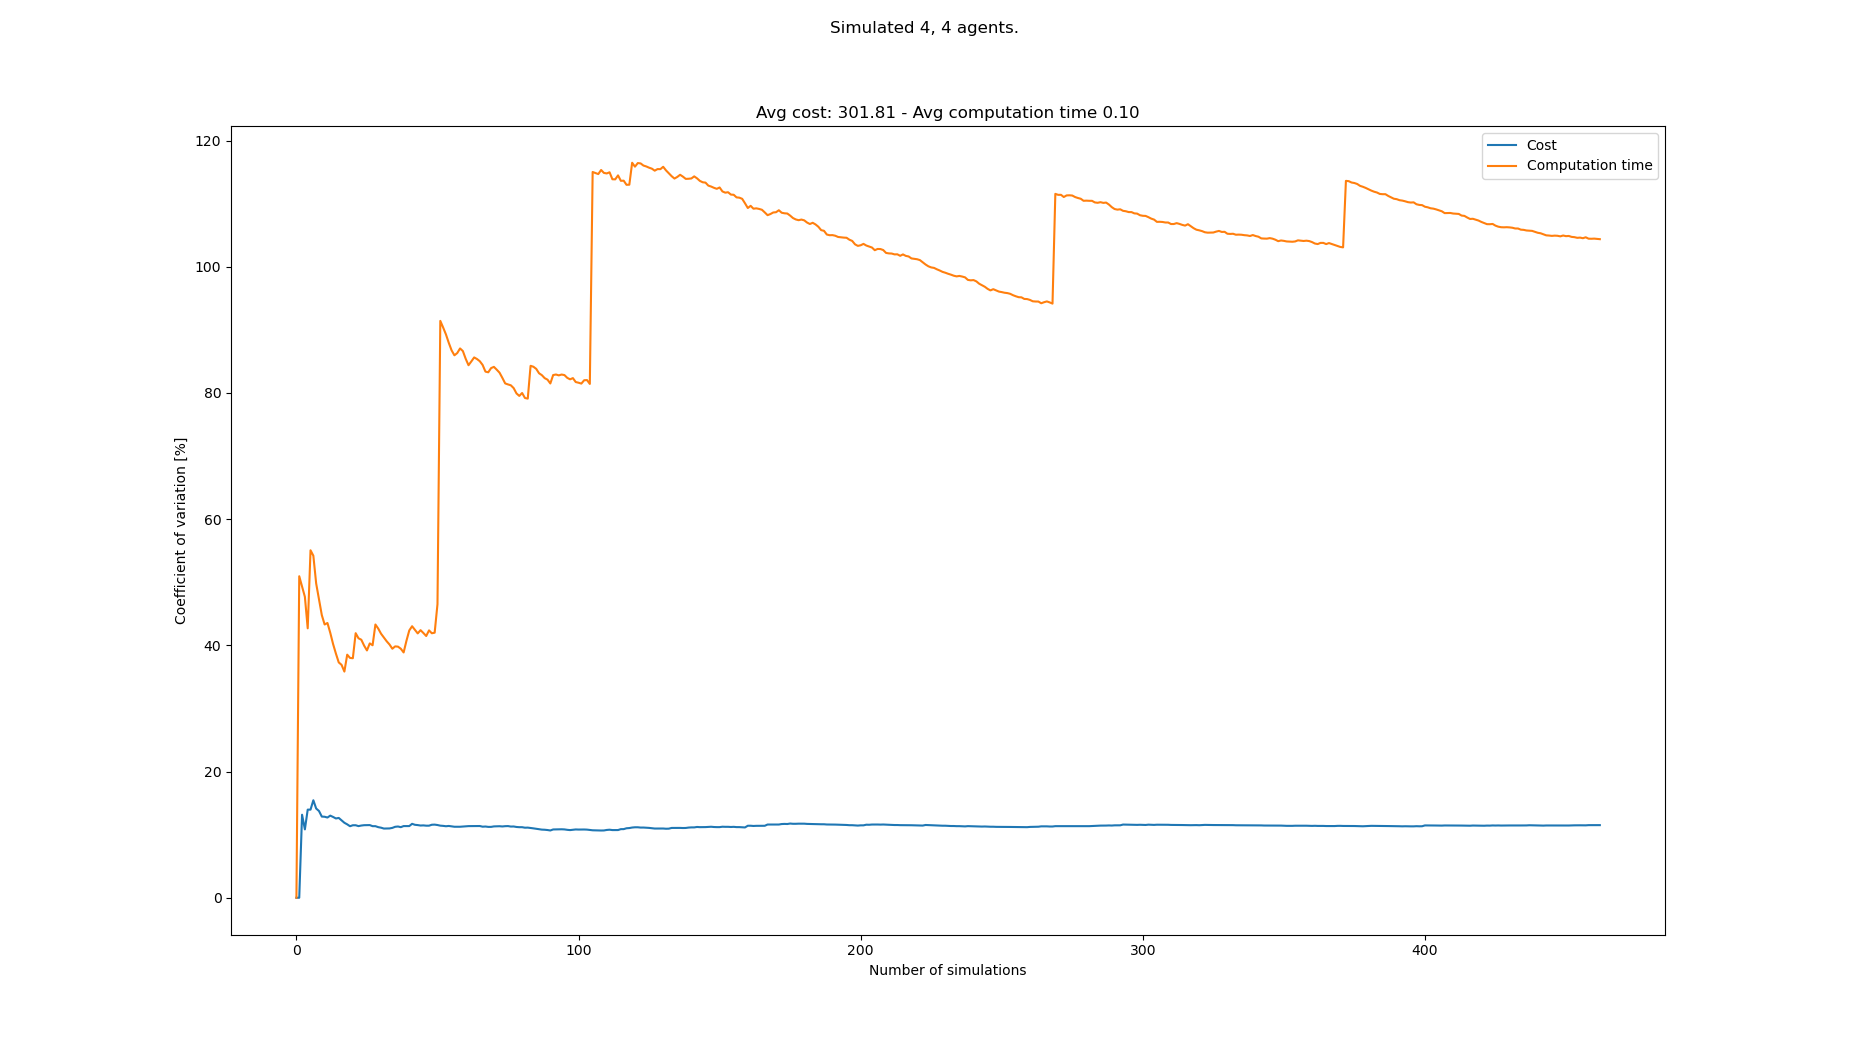

The file beside this chart, header and first rows:
starts, goals, Cost, Cost_var, Cost_mean, Cost_std, Computation time, Computation time_var, Computation time_mean, Computation time_std
[(4, 0), (1, 0), (5, 0), (8, 0), (6, 21)…, [(1, 21), (0, 21), (6, 21), (5, 21), (8,…, 344, 0.0, 344.0, 0.0, 0.1314, 0.0, 0.1314, 0.0
[(5, 0), (6, 0), (4, 0), (8, 0), (4, 21)…, [(5, 21), (2, 21), (4, 21), (1, 21), (7,…, , 0.0, 344.0, 0.0, 0.04269, 50.96, 0.08704, 0.04435
[(0, 0), (6, 0), (7, 0), (4, 0), (5, 21)…, [(1, 21), (6, 21), (5, 21), (8, 21), (6,…, 264, 13.16, 304.0, 40.0, 0.05975, 49.31, 0.07795, 0.03843
[(5, 0), (8, 0), (7, 0), (3, 0), (8, 21)…, [(4, 21), (7, 21), (1, 21), (0, 21), (2,…, 320, 10.84, 309.3, 33.52, 0.1508, 47.7, 0.09617, 0.04587
[(3, 0), (0, 0), (2, 0), (1, 0), (0, 21)…, [(3, 21), (6, 21), (8, 21), (1, 21), (1,…, 392, 13.97, 330.0, 46.09, 0.1426, 42.7, 0.1054, 0.04503
[(4, 0), (0, 0), (7, 0), (2, 0), (6, 21)…, [(3, 21), (8, 21), (0, 21), (5, 21), (8,…, , 13.97, 330.0, 46.09, 0.02561, 55.07, 0.09214, 0.05074
[(8, 0), (6, 0), (5, 0), (7, 0), (1, 21)…, [(1, 21), (4, 21), (8, 21), (0, 21), (7,…, 264, 15.45, 316.8, 48.95, 0.06556, 54.21, 0.08835, 0.04789
[(4, 0), (6, 0), (3, 0), (1, 0), (0, 21)…, [(8, 21), (2, 21), (7, 21), (4, 21), (8,…, 336, 14.14, 320.0, 45.25, 0.1159, 49.81, 0.09179, 0.04572
[(2, 0), (6, 0), (3, 0), (0, 0), (3, 21)…, [(1, 21), (4, 21), (3, 21), (5, 21), (4,…, 288, 13.75, 315.4, 43.37, 0.08627, 47.31, 0.09118, 0.04314
[(7, 0), (6, 0), (4, 0), (0, 0), (7, 21)…, [(3, 21), (7, 21), (6, 21), (2, 21), (0,…, 328, 12.86, 317.0, 40.78, 0.09307, 44.79, 0.09137, 0.04093
[(8, 0), (4, 0), (3, 0), (2, 0), (4, 21)…, [(5, 21), (3, 21), (0, 21), (2, 21), (8,…, 280, 12.84, 312.9, 40.17, 0.08061, 43.31, 0.09039, 0.03915
[(5, 0), (0, 0), (2, 0), (3, 0), (1, 21)…, [(1, 21), (2, 21), (7, 21), (8, 21), (7,…, 280, 12.71, 309.6, 39.36, 0.06156, 43.55, 0.08799, 0.03832
[(2, 0), (0, 0), (3, 0), (7, 0), (2, 21)…, [(4, 21), (2, 21), (0, 21), (5, 21), (0,…, 264, 13.01, 305.5, 39.75, 0.08443, 41.98, 0.08771, 0.03683
[(6, 0), (2, 0), (4, 0), (1, 0), (3, 21)…, [(8, 21), (0, 21), (3, 21), (1, 21), (7,…, 344, 12.81, 308.7, 39.52, 0.1033, 40.21, 0.08883, 0.03571
[(7, 0), (4, 0), (0, 0), (8, 0), (0, 21)…, [(3, 21), (8, 21), (0, 21), (1, 21), (6,…, 344, 12.56, 311.4, 39.12, 0.0956, 38.69, 0.08928, 0.03454
[(1, 0), (4, 0), (7, 0), (5, 0), (4, 21)…, [(8, 21), (6, 21), (4, 21), (1, 21), (4,…, 272, 12.65, 308.6, 39.04, 0.1061, 37.3, 0.09033, 0.03369
[(3, 0), (6, 0), (5, 0), (8, 0), (2, 21)…, [(0, 21), (1, 21), (3, 21), (7, 21), (1,…, 328, 12.27, 309.9, 38.03, 0.07248, 36.91, 0.08928, 0.03296
[(6, 0), (8, 0), (7, 0), (1, 0), (1, 21)…, [(1, 21), (6, 21), (2, 21), (5, 21), (1,…, 320, 11.88, 310.5, 36.9, 0.09053, 35.85, 0.08935, 0.03203
[(4, 0), (8, 0), (0, 0), (5, 0), (3, 21)…, [(4, 21), (1, 21), (8, 21), (5, 21), (1,…, 336, 11.63, 312.0, 36.3, 0.1706, 38.53, 0.09363, 0.03607
[(0, 0), (1, 0), (4, 0), (8, 0), (6, 21)…, [(7, 21), (8, 21), (2, 21), (3, 21), (5,…, 328, 11.34, 312.9, 35.47, 0.07881, 38.01, 0.09289, 0.03531
[(3, 0), (1, 0), (4, 0), (7, 0), (0, 21)…, [(2, 21), (6, 21), (7, 21), (3, 21), (2,…, 272, 11.49, 310.7, 35.71, 0.06896, 37.96, 0.09175, 0.03483
[(4, 0), (1, 0), (6, 0), (5, 0), (4, 21)…, [(1, 21), (2, 21), (8, 21), (7, 21), (8,…, , 11.49, 310.7, 35.71, 0.0206, 41.93, 0.08851, 0.03712
[(2, 0), (4, 0), (8, 0), (0, 0), (0, 21)…, [(0, 21), (8, 21), (7, 21), (4, 21), (8,…, 288, 11.35, 309.6, 35.15, 0.125, 41.13, 0.0901, 0.03705
[(5, 0), (8, 0), (4, 0), (3, 0), (5, 21)…, [(0, 21), (4, 21), (5, 21), (2, 21), (8,…, 272, 11.45, 307.8, 35.23, 0.06979, 40.89, 0.08925, 0.0365
[(0, 0), (8, 0), (3, 0), (2, 0), (4, 21)…, [(4, 21), (5, 21), (1, 21), (8, 21), (2,…, 352, 11.5, 309.8, 35.63, 0.1105, 39.96, 0.0901, 0.036
[(1, 0), (5, 0), (6, 0), (3, 0), (6, 21)…, [(0, 21), (5, 21), (1, 21), (4, 21), (7,…, 352, 11.52, 311.7, 35.89, 0.08925, 39.2, 0.09007, 0.0353
[(0, 0), (1, 0), (5, 0), (2, 0), (1, 21)…, [(5, 21), (1, 21), (6, 21), (4, 21), (8,…, , 11.52, 311.7, 35.89, 0.0456, 40.32, 0.08842, 0.03565
[(4, 0), (6, 0), (0, 0), (3, 0), (8, 21)…, [(7, 21), (3, 21), (0, 21), (5, 21), (0,…, 336, 11.34, 312.7, 35.47, 0.07161, 40.02, 0.08782, 0.03514
[(7, 0), (8, 0), (1, 0), (3, 0), (3, 21)…, [(4, 21), (6, 21), (1, 21), (8, 21), (7,…, , 11.34, 312.7, 35.47, 0.01569, 43.31, 0.08533, 0.03696
[(2, 0), (1, 0), (0, 0), (5, 0), (1, 21)…, [(4, 21), (7, 21), (6, 21), (3, 21), (5,…, 296, 11.19, 312.0, 34.91, 0.08095, 42.66, 0.08519, 0.03634
[(2, 0), (5, 0), (1, 0), (8, 0), (1, 21)…, [(3, 21), (4, 21), (1, 21), (0, 21), (3,…, 344, 11.1, 313.2, 34.78, 0.1004, 41.85, 0.08568, 0.03585
[(5, 0), (2, 0), (3, 0), (0, 0), (8, 21)…, [(0, 21), (6, 21), (3, 21), (5, 21), (0,…, 296, 10.97, 312.6, 34.28, 0.08247, 41.24, 0.08558, 0.03529
[(0, 0), (5, 0), (8, 0), (2, 0), (3, 21)…, [(8, 21), (0, 21), (4, 21), (7, 21), (2,…, 280, 10.98, 311.4, 34.2, 0.1171, 40.64, 0.08653, 0.03517
[(5, 0), (0, 0), (2, 0), (1, 0), (5, 21)…, [(8, 21), (3, 21), (0, 21), (7, 21), (3,…, 280, 10.99, 310.3, 34.1, 0.08075, 40.14, 0.08636, 0.03466
[(5, 0), (4, 0), (6, 0), (1, 0), (5, 21)…, [(2, 21), (4, 21), (5, 21), (3, 21), (2,…, 272, 11.07, 309.1, 34.22, 0.1013, 39.47, 0.08679, 0.03426
[(3, 0), (7, 0), (4, 0), (5, 0), (0, 21)…, [(7, 21), (5, 21), (2, 21), (6, 21), (4,…, 264, 11.25, 307.6, 34.59, 0.05372, 39.84, 0.08587, 0.03421
[(2, 0), (3, 0), (5, 0), (1, 0), (6, 21)…, [(1, 21), (7, 21), (4, 21), (3, 21), (3,…, 272, 11.29, 306.5, 34.61, 0.06361, 39.8, 0.08527, 0.03394
[(5, 0), (3, 0), (1, 0), (6, 0), (3, 21)…, [(2, 21), (1, 21), (7, 21), (6, 21), (0,…, 288, 11.19, 305.9, 34.23, 0.07416, 39.46, 0.08498, 0.03354
[(8, 0), (2, 0), (6, 0), (4, 0), (5, 21)…, [(1, 21), (7, 21), (5, 21), (0, 21), (8,…, 360, 11.36, 307.5, 34.94, 0.09986, 38.88, 0.08536, 0.03319
[(1, 0), (7, 0), (0, 0), (5, 0), (7, 21)…, [(1, 21), (2, 21), (3, 21), (5, 21), (5,…, , 11.36, 307.5, 34.94, 0.02402, 40.73, 0.08382, 0.03414
[(7, 0), (1, 0), (0, 0), (6, 0), (4, 21)…, [(3, 21), (2, 21), (7, 21), (0, 21), (1,…, , 11.36, 307.5, 34.94, 0.02528, 42.37, 0.0824, 0.03491
[(5, 0), (7, 0), (1, 0), (2, 0), (3, 21)…, [(0, 21), (1, 21), (6, 21), (4, 21), (1,…, 248, 11.72, 305.8, 35.83, 0.04178, 43.03, 0.08143, 0.03504
[(7, 0), (3, 0), (5, 0), (2, 0), (4, 21)…, [(1, 21), (6, 21), (2, 21), (5, 21), (8,…, 320, 11.56, 306.2, 35.41, 0.09, 42.46, 0.08163, 0.03466
[(0, 0), (4, 0), (3, 0), (7, 0), (0, 21)…, [(8, 21), (0, 21), (5, 21), (4, 21), (5,…, 280, 11.52, 305.5, 35.18, 0.09132, 41.89, 0.08185, 0.03429
[(8, 0), (4, 0), (0, 0), (5, 0), (3, 21)…, [(0, 21), (6, 21), (7, 21), (5, 21), (0,…, 336, 11.45, 306.3, 35.06, 0.1497, 42.41, 0.08336, 0.03535
[(3, 0), (5, 0), (1, 0), (6, 0), (3, 21)…, [(1, 21), (2, 21), (3, 21), (5, 21), (2,…, 272, 11.47, 305.4, 35.03, 0.082, 41.96, 0.08333, 0.03497
[(3, 0), (5, 0), (2, 0), (0, 0), (2, 21)…, [(7, 21), (0, 21), (3, 21), (6, 21), (8,…, 280, 11.42, 304.8, 34.82, 0.1098, 41.49, 0.08389, 0.0348
[(0, 0), (4, 0), (7, 0), (5, 0), (2, 21)…, [(2, 21), (3, 21), (4, 21), (1, 21), (0,…, , 11.42, 304.8, 34.82, 0.03561, 42.37, 0.08288, 0.03512
[(5, 0), (1, 0), (6, 0), (2, 0), (7, 21)…, [(7, 21), (6, 21), (0, 21), (2, 21), (0,…, 360, 11.57, 306.1, 35.43, 0.08495, 41.92, 0.08293, 0.03476
[(6, 0), (8, 0), (4, 0), (0, 0), (8, 21)…, [(0, 21), (6, 21), (5, 21), (3, 21), (4,…, 272, 11.59, 305.3, 35.39, 0.05634, 42.01, 0.0824, 0.03461
[(3, 0), (0, 0), (1, 0), (5, 0), (6, 21)…, [(0, 21), (6, 21), (2, 21), (8, 21), (8,…, 336, 11.53, 306, 35.28, 0.2263, 46.54, 0.08522, 0.03966
[(7, 0), (5, 0), (1, 0), (8, 0), (0, 21)…, [(6, 21), (7, 21), (4, 21), (1, 21), (3,…, 328, 11.43, 306.5, 35.03, 0.6586, 91.43, 0.09624, 0.088
[(0, 0), (5, 0), (1, 0), (4, 0), (2, 21)…, [(6, 21), (0, 21), (4, 21), (7, 21), (4,…, 280, 11.39, 306, 34.86, 0.1072, 90.38, 0.09645, 0.08718
[(0, 0), (6, 0), (2, 0), (8, 0), (7, 21)…, [(8, 21), (6, 21), (2, 21), (1, 21), (6,…, 336, 11.33, 306.6, 34.75, 0.1133, 89.29, 0.09676, 0.0864
[(2, 0), (8, 0), (1, 0), (6, 0), (1, 21)…, [(0, 21), (2, 21), (4, 21), (1, 21), (8,…, 352, 11.38, 307.6, 35, 0.1406, 87.95, 0.09756, 0.08581
[(7, 0), (4, 0), (2, 0), (0, 0), (8, 21)…, [(7, 21), (6, 21), (0, 21), (8, 21), (1,…, 336, 11.32, 308.2, 34.87, 0.1297, 86.76, 0.09813, 0.08514
[(8, 0), (0, 0), (3, 0), (1, 0), (8, 21)…, [(3, 21), (5, 21), (8, 21), (4, 21), (5,…, 288, 11.25, 307.8, 34.63, 0.09979, 85.97, 0.09816, 0.08439
[(4, 0), (7, 0), (8, 0), (2, 0), (0, 21)…, [(2, 21), (7, 21), (0, 21), (1, 21), (0,…, , 11.25, 307.8, 34.63, 0.04493, 86.33, 0.09725, 0.08395
[(4, 0), (7, 0), (1, 0), (2, 0), (7, 21)…, [(3, 21), (0, 21), (4, 21), (2, 21), (6,…, , 11.25, 307.8, 34.63, 0.03048, 87.06, 0.09611, 0.08368
[(0, 0), (3, 0), (4, 0), (1, 0), (4, 21)…, [(8, 21), (0, 21), (2, 21), (6, 21), (3,…, 272, 11.28, 307, 34.65, 0.07768, 86.65, 0.09581, 0.08301
... 383 more rows
